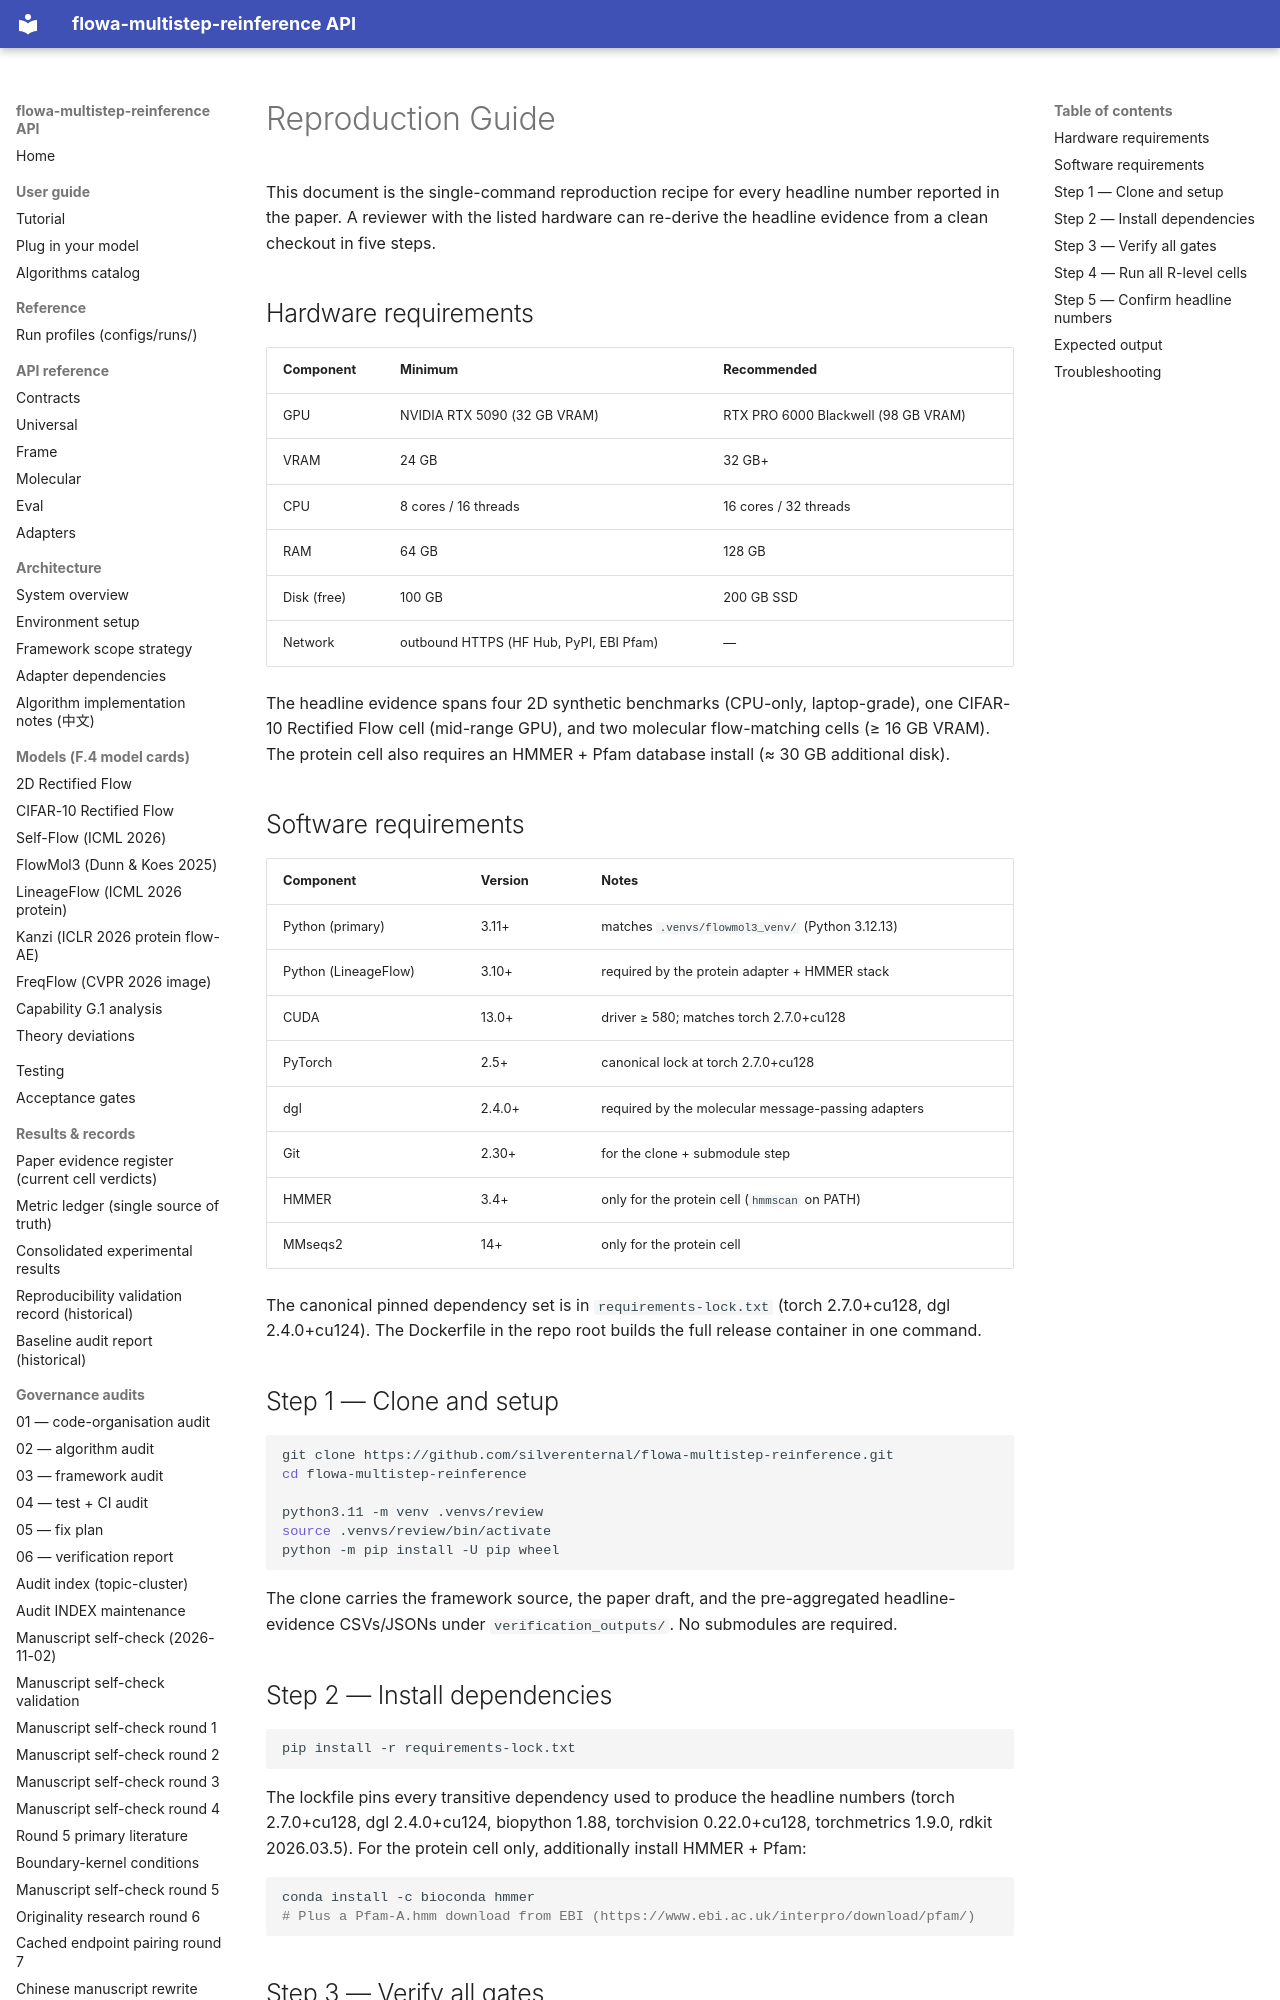

repository: silverenternal/flowa-multistep-reinference · page: reproduce/index.html · generator: mkdocs

# Reproduction Guide

This document is the single-command reproduction recipe for every headline
number reported in the paper. A reviewer with the listed hardware can
re-derive the headline evidence from a clean checkout in five steps.

## Hardware requirements

| Component | Minimum | Recommended |
|---|---|---|
| GPU | NVIDIA RTX 5090 (32 GB VRAM) | RTX PRO 6000 Blackwell (98 GB VRAM) |
| VRAM | 24 GB | 32 GB+ |
| CPU | 8 cores / 16 threads | 16 cores / 32 threads |
| RAM | 64 GB | 128 GB |
| Disk (free) | 100 GB | 200 GB SSD |
| Network | outbound HTTPS (HF Hub, PyPI, EBI Pfam) | — |

The headline evidence spans four 2D synthetic benchmarks (CPU-only,
laptop-grade), one CIFAR-10 Rectified Flow cell (mid-range GPU), and two
molecular flow-matching cells (≥ 16 GB VRAM). The protein cell also
requires an HMMER + Pfam database install (≈ 30 GB additional disk).

## Software requirements

| Component | Version | Notes |
|---|---|---|
| Python (primary) | 3.11+ | matches `.venvs/flowmol3_venv/` (Python 3.12.13) |
| Python (LineageFlow) | 3.10+ | required by the protein adapter + HMMER stack |
| CUDA | 13.0+ | driver ≥ 580; matches torch 2.7.0+cu128 |
| PyTorch | 2.5+ | canonical lock at torch 2.7.0+cu128 |
| dgl | 2.4.0+ | required by the molecular message-passing adapters |
| Git | 2.30+ | for the clone + submodule step |
| HMMER | 3.4+ | only for the protein cell (`hmmscan` on PATH) |
| MMseqs2 | 14+ | only for the protein cell |

The canonical pinned dependency set is in `requirements-lock.txt`
(torch 2.7.0+cu128, dgl 2.4.0+cu124). The Dockerfile in the repo root
builds the full release container in one command.

## Step 1 — Clone and setup

```bash
git clone https://github.com/silverenternal/flowa-multistep-reinference.git
cd flowa-multistep-reinference

python3.11 -m venv .venvs/review
source .venvs/review/bin/activate
python -m pip install -U pip wheel
```

The clone carries the framework source, the paper draft, and the
pre-aggregated headline-evidence CSVs/JSONs under `verification_outputs/`.
No submodules are required.

## Step 2 — Install dependencies

```bash
pip install -r requirements-lock.txt
```

The lockfile pins every transitive dependency used to produce the headline
numbers (torch 2.7.0+cu128, dgl 2.4.0+cu124, biopython 1.88,
torchvision 0.22.0+cu128, torchmetrics 1.9.0, rdkit 2026.03.5). For the
protein cell only, additionally install HMMER + Pfam:

```bash
conda install -c bioconda hmmer
# Plus a Pfam-A.hmm download from EBI (https://www.ebi.ac.uk/interpro/download/pfam/)
```
